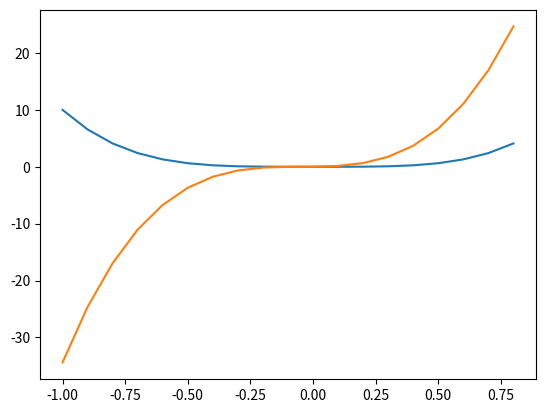
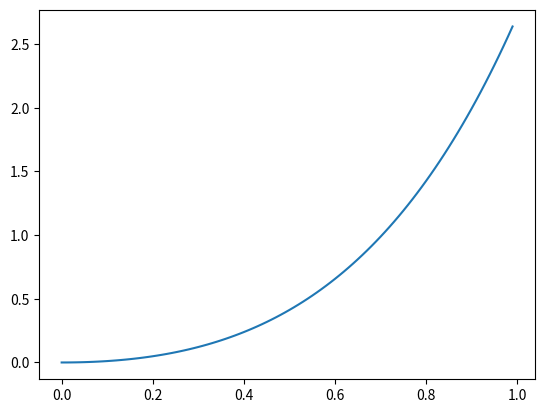
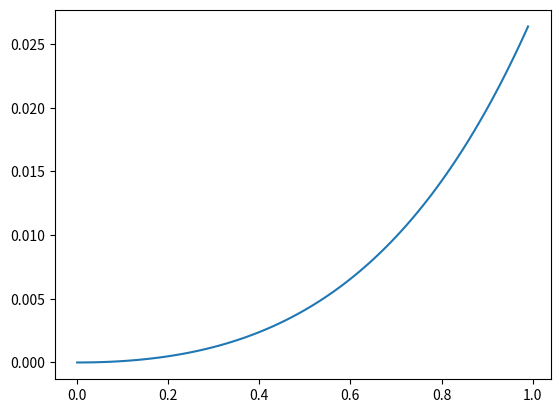
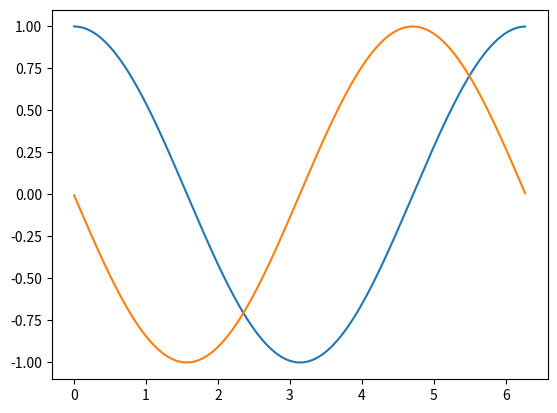
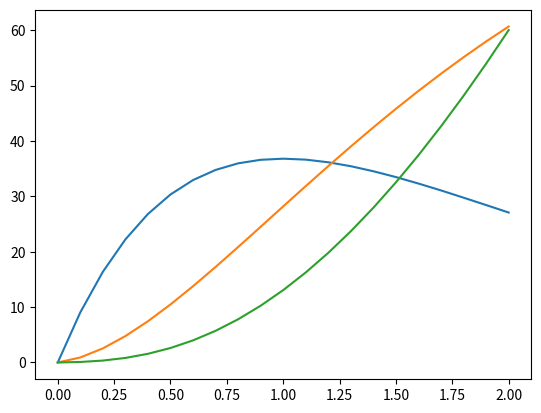

Write the Python code that produced these figures, in order.
import numpy as np
import matplotlib.pyplot as plt
from sympy import *

x = Symbol('x')
y = 10 * x ** 4
init_printing()
diff(y)

x = np.arange(-1, 1, 0.1)
y = 10 * x ** 4
yp = np.diff(y) / 0.1
plt.plot(x[0:-1], y[0:-1], x[0:-1], yp)
plt.show()

x = np.arange(0, 1, 0.01)
y = x ** 2 * np.e ** x
plt.plot(x, y)
plt.show()

z = y * 0.01
plt.plot(x, z)
plt.show()

x = np.arange(0, 2 * np.pi, 0.01)
y = np.cos(x)
yp = np.diff(y) / np.diff(x)
plt.plot(x[0:-1], y[0:-1], x[0:-1], yp)
plt.show()

t = np.arange(0, 2.1, 0.1)
a = np.array([0, 9.05, 16.37, 22.22, 26.81, 30.33, 32.93, 34.76, 35.95, 36.59, 36.79, 36.62, 36.14, 35.43, 34.52, 33.47, 32.30, 31.06, 29.75, 28.42, 27.07])
v = 0.1 * np.cumsum(a)
s = 0.1 * np.cumsum(v)
plt.plot(t,a,t,v,t,s)
plt.show()
